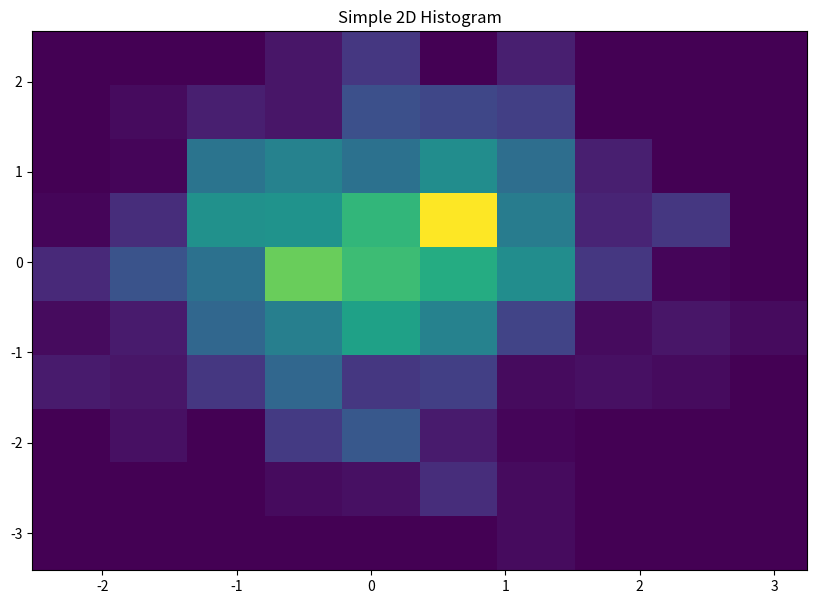

Python code for this plot:
import numpy as np
import scipy.stats as st
import matplotlib.pyplot as plt

def hamiltonian_monte_carlo(n_samples, negative_log_prob, grad_log_prob, initial_position, path_len=1, step_size=0.5):
    """Run Hamiltonian Monte Carlo sampling.

    Parameters
    ----------
    n_samples : int
        Number of samples to return
    negative_log_prob : callable
        The negative log probability to sample from
    initial_position : np.array
        A place to start sampling from.
    path_len : float
        How long each integration path is. Smaller is faster and more correlated.
    step_size : float
        How long each integration step is. Smaller is slower and more accurate.

    Returns
    -------
    np.array
        Array of length `n_samples`.
    """
    # autograd magic
    dVdq = grad_log_prob

    # collect all our samples in a list
    samples = [initial_position]

    # Keep a single object for momentum resampling
    momentum = st.norm(0, 1)

    # If initial_position is a 10d vector and n_samples is 100, we want
    # 100 x 10 momentum draws. We can do this in one call to momentum.rvs, and
    # iterate over rows
    size = (n_samples,) + initial_position.shape[:1]
    for p0 in momentum.rvs(size=size):
        # Integrate over our path to get a new position and momentum
        q_new, p_new = leapfrog(
            samples[-1],
            p0,
            dVdq,
            path_len=path_len,
            step_size=step_size,
        )

        # Check Metropolis acceptance criterion
        start_log_p = negative_log_prob(samples[-1]) - np.sum(momentum.logpdf(p0))
        new_log_p = negative_log_prob(q_new) - np.sum(momentum.logpdf(p_new))
        if np.log(np.random.rand()) < start_log_p - new_log_p:
            samples.append(q_new)
        else:
            samples.append(np.copy(samples[-1]))

    return np.array(samples[1:])

def leapfrog(q, p, dVdq, path_len, step_size):
    """Leapfrog integrator for Hamiltonian Monte Carlo.

    Parameters
    ----------
    q : np.floatX
        Initial position
    p : np.floatX
        Initial momentum
    dVdq : callable
        Gradient of the velocity
    path_len : float
        How long to integrate for
    step_size : float
        How long each integration step should be

    Returns
    -------
    q, p : np.floatX, np.floatX
        New position and momentum
    """
    q, p = np.copy(q), np.copy(p)

    p -= step_size * dVdq(q) / 2  # half step
    for _ in range(int(path_len / step_size) - 1):
        q += step_size * p  # whole step
        p -= step_size * dVdq(q)  # whole step
    q += step_size * p  # whole step
    p -= step_size * dVdq(q) / 2  # half step

    # momentum flip at end
    return q, -p

x0 = np.array([0.5,0.5,0.5])

steepness= 0.5
def negative_log_prob(x):
    return np.sum(steepness*x**2)

def grad_log_prob(x):
    return np.sum(steepness*x)

samples = hamiltonian_monte_carlo(n_samples=1000, negative_log_prob=negative_log_prob, grad_log_prob=grad_log_prob, initial_position= x0)

fig = plt.subplots(figsize =(10, 7))
# Creating plot
plt.hist2d(samples[:,0], samples[:,1])
plt.title("Simple 2D Histogram")
plt.show()

print('end')